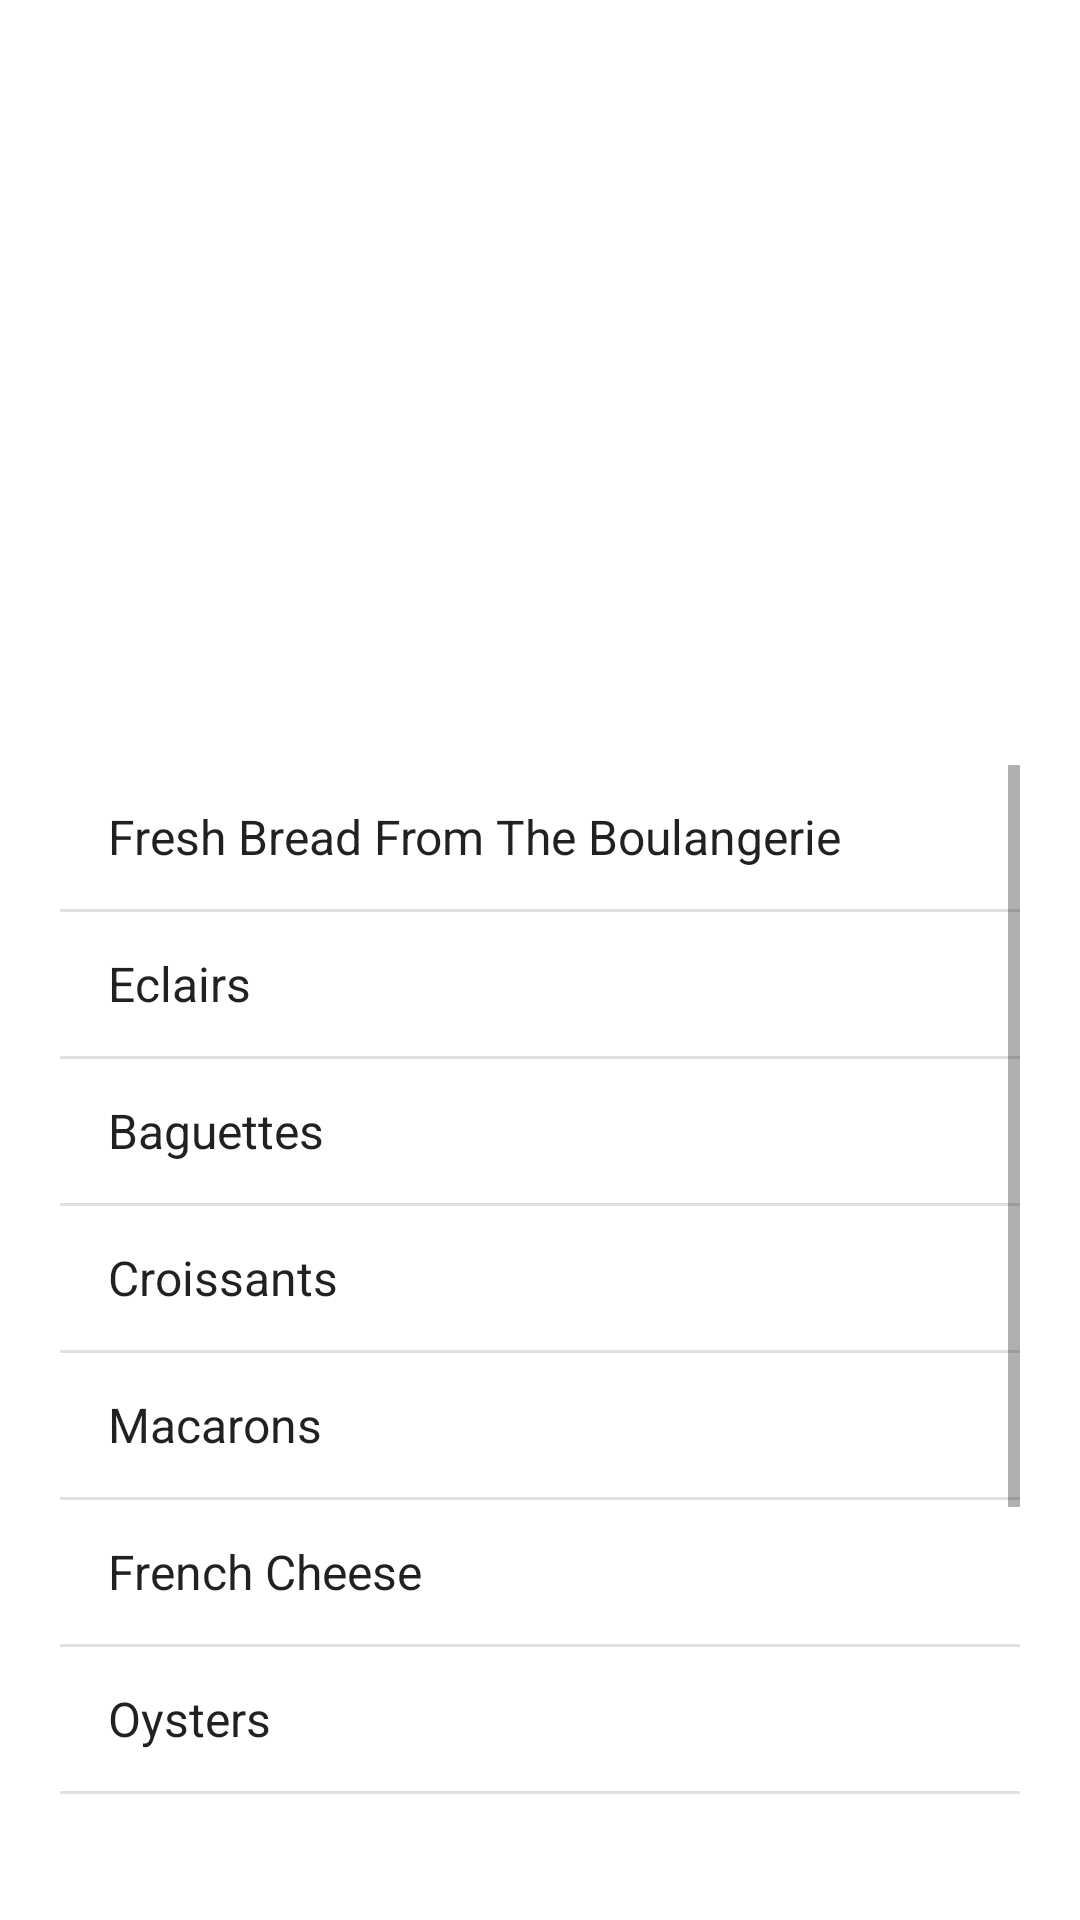

The Android layout XML behind this screen, and the referenced resources:
<!-- AndroidManifest.xml: application theme Theme.ThriftyTravelGuide -->
<!-- res/layout/fragment_pa_must_try.xml -->
<?xml version="1.0" encoding="utf-8"?>
<FrameLayout xmlns:android="http://schemas.android.com/apk/res/android"
    xmlns:tools="http://schemas.android.com/tools"
    android:layout_width="match_parent"
    android:layout_height="match_parent"
    android:background="@drawable/appbackground">

    
    <LinearLayout
        android:layout_width="match_parent"
        android:layout_height="wrap_content"
        android:orientation="vertical">

        <ImageView
            android:layout_marginTop="15dp"
            android:layout_width="280dp"
            android:layout_height="200dp"
            android:layout_marginLeft="60dp"
            android:background="@drawable/musthave"/>

        <ListView
            android:layout_width="match_parent"
            android:layout_height="wrap_content"
            android:layout_marginLeft="10dp"
            android:layout_marginTop="30dp"
            android:layout_marginRight="10dp"
            android:layout_marginBottom="20dp"
            android:padding="10dp"
            android:textSize="18dp"
            android:textStyle="bold"
            android:entries="@array/amusttryparis"/>

    </LinearLayout>

</FrameLayout>
<!-- resources referenced by this layout -->
<resources>
  <string-array name="amusttryparis">
          <item>Fresh Bread From The Boulangerie</item>
          <item>Eclairs</item>
          <item>Baguettes</item>
          <item>Croissants</item>
          <item>Macarons</item>
          <item>French Cheese</item>
          <item>Oysters</item>
          <item>Falafel</item>
          <item>Couscous</item>
          <item>Steak Frites</item>
          <item>Duck Confit</item>
      </string-array>
  <style name="Theme.ThriftyTravelGuide" parent="Theme.MaterialComponents.DayNight.DarkActionBar">
          
          <item name="colorPrimary">@color/purple_500</item>
          <item name="colorPrimaryVariant">@color/purple_700</item>
          <item name="colorOnPrimary">@color/white</item>
          
          <item name="colorSecondary">@color/teal_200</item>
          <item name="colorSecondaryVariant">@color/teal_700</item>
          <item name="colorOnSecondary">@color/black</item>
          
          <item name="android:statusBarColor" tools:targetApi="l">?attr/colorPrimaryVariant</item>
          
      </style>
  <!-- not gathered from this repository: default colours our renderer supplied (Android Studio template values) -->
  <color name="purple_500">#FF6200EE</color>
  <color name="purple_700">#FF3700B3</color>
  <color name="teal_200">#FF03DAC5</color>
  <color name="teal_700">#FF018786</color>
  <color name="black">#FF000000</color>
  <color name="white">#FFFFFFFF</color>
</resources>
